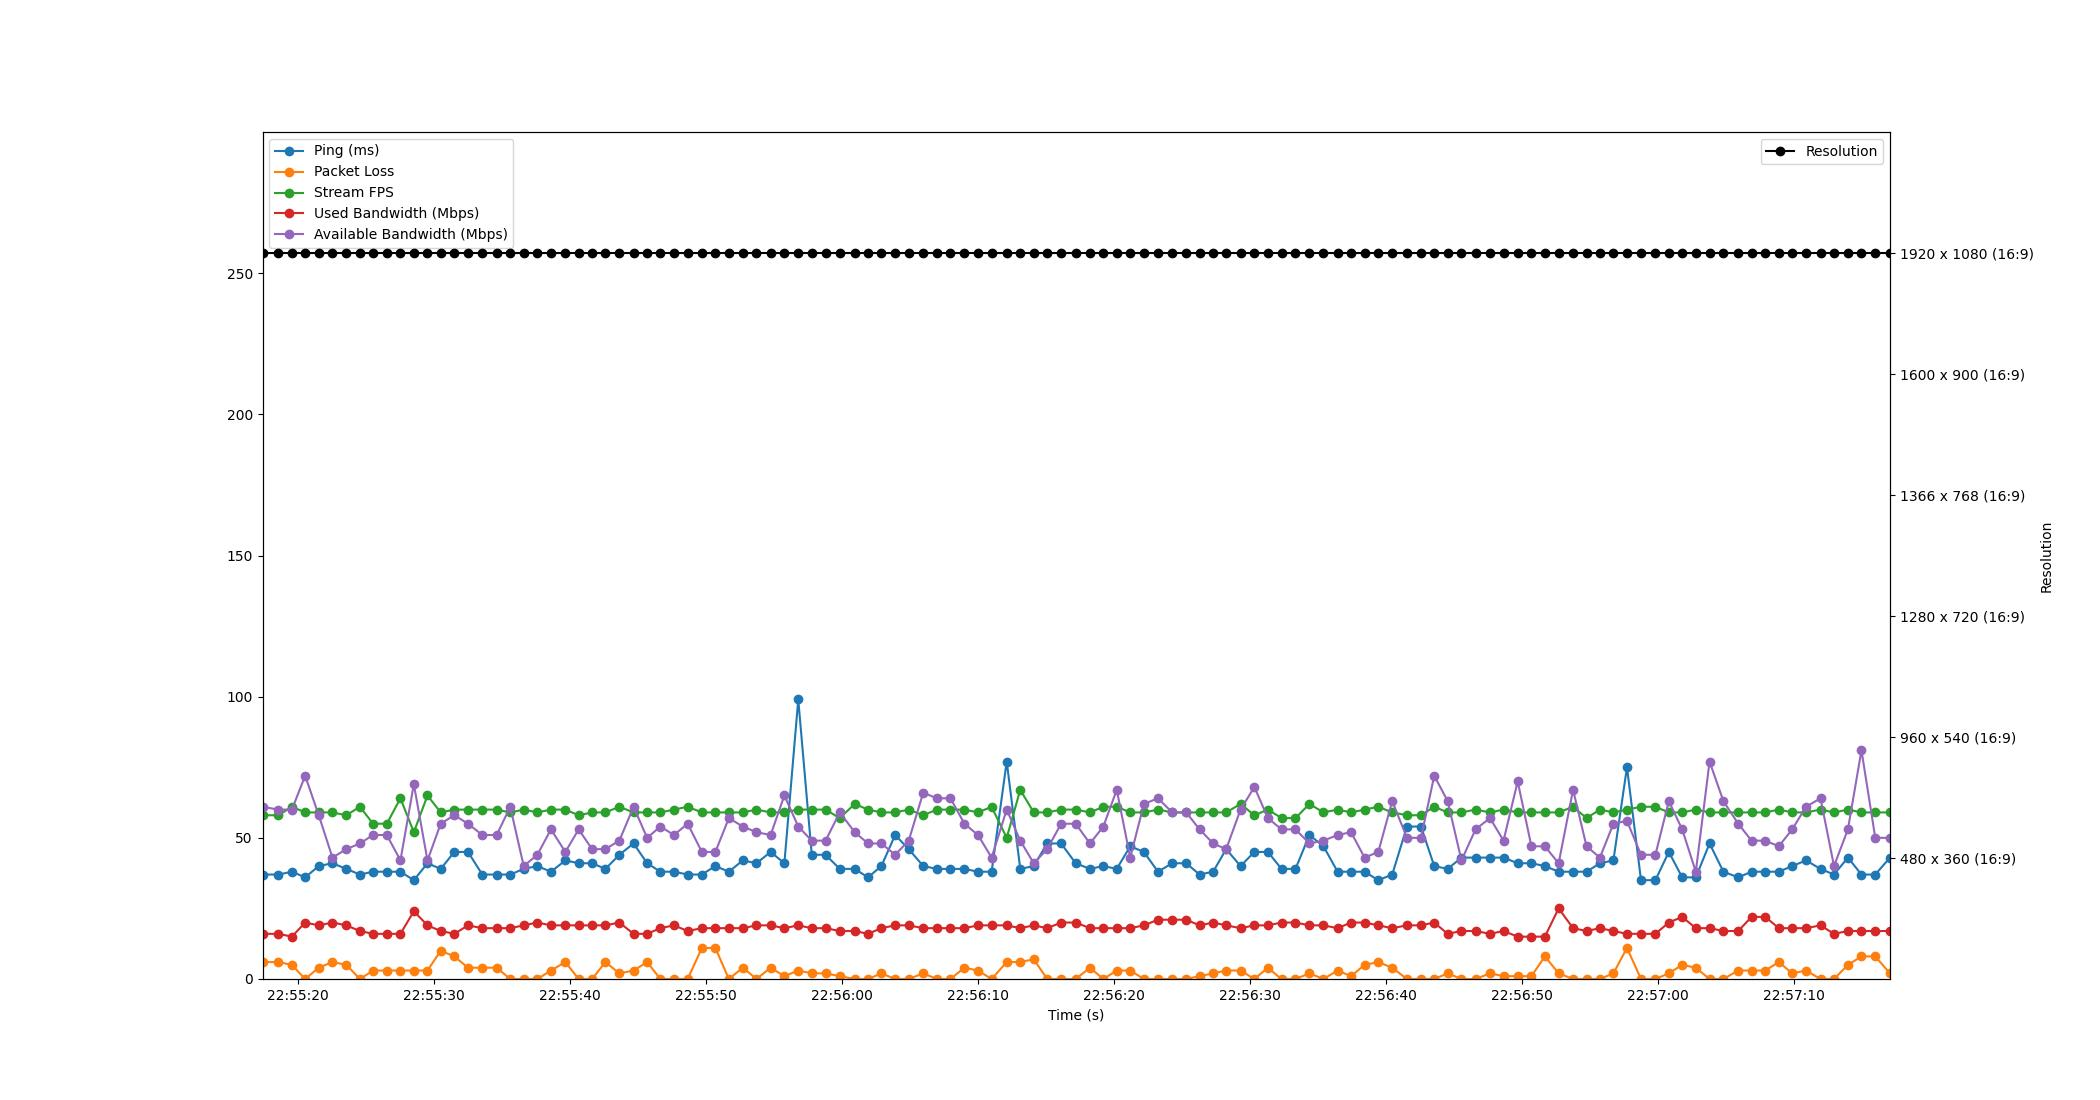

Source data for this figure (header and first rows):
Time, Timestamp, Ping, Packet Loss, Stream FPS, Used Bandwidth, Resolution, Available Bandwidth
2.1457672119140625e-06, 2023-07-18 22:55:17.368503, 37, 6, 58, 16, 1920 x 1080 (16:9), 61
1.172, 2023-07-18 22:55:18.540197, 37, 6, 58, 16, 1920 x 1080 (16:9), 60
2.164, 2023-07-18 22:55:19.532234, 38, 5, 61, 15, 1920 x 1080 (16:9), 60
3.137, 2023-07-18 22:55:20.505589, 36, 0, 59, 20, 1920 x 1080 (16:9), 72
4.138, 2023-07-18 22:55:21.506815, 40, 4, 59, 19, 1920 x 1080 (16:9), 58
5.146, 2023-07-18 22:55:22.514629, 41, 6, 59, 20, 1920 x 1080 (16:9), 43
6.171, 2023-07-18 22:55:23.539788, 39, 5, 58, 19, 1920 x 1080 (16:9), 46
7.163, 2023-07-18 22:55:24.531914, 37, 0, 61, 17, 1920 x 1080 (16:9), 48
8.136, 2023-07-18 22:55:25.504200, 38, 3, 55, 16, 1920 x 1080 (16:9), 51
9.147, 2023-07-18 22:55:26.515385, 38, 3, 55, 16, 1920 x 1080 (16:9), 51
10.15, 2023-07-18 22:55:27.515932, 38, 3, 64, 16, 1920 x 1080 (16:9), 42
11.13, 2023-07-18 22:55:28.501965, 35, 3, 52, 24, 1920 x 1080 (16:9), 69
12.14, 2023-07-18 22:55:29.505844, 41, 3, 65, 19, 1920 x 1080 (16:9), 42
13.11, 2023-07-18 22:55:30.477731, 39, 10, 59, 17, 1920 x 1080 (16:9), 55
14.12, 2023-07-18 22:55:31.483908, 45, 8, 60, 16, 1920 x 1080 (16:9), 58
15.12, 2023-07-18 22:55:32.488262, 45, 4, 60, 19, 1920 x 1080 (16:9), 55
16.17, 2023-07-18 22:55:33.537789, 37, 4, 60, 18, 1920 x 1080 (16:9), 51
17.23, 2023-07-18 22:55:34.596254, 37, 4, 60, 18, 1920 x 1080 (16:9), 51
18.23, 2023-07-18 22:55:35.594703, 37, 0, 59, 18, 1920 x 1080 (16:9), 61
19.22, 2023-07-18 22:55:36.584236, 39, 0, 60, 19, 1920 x 1080 (16:9), 40
20.22, 2023-07-18 22:55:37.588240, 40, 0, 59, 20, 1920 x 1080 (16:9), 44
21.22, 2023-07-18 22:55:38.588184, 38, 3, 60, 19, 1920 x 1080 (16:9), 53
22.28, 2023-07-18 22:55:39.650285, 42, 6, 60, 19, 1920 x 1080 (16:9), 45
23.26, 2023-07-18 22:55:40.625832, 41, 0, 58, 19, 1920 x 1080 (16:9), 53
24.25, 2023-07-18 22:55:41.616168, 41, 0, 59, 19, 1920 x 1080 (16:9), 46
25.23, 2023-07-18 22:55:42.597385, 39, 6, 59, 19, 1920 x 1080 (16:9), 46
26.25, 2023-07-18 22:55:43.617795, 44, 2, 61, 20, 1920 x 1080 (16:9), 49
27.3, 2023-07-18 22:55:44.669759, 48, 3, 59, 16, 1920 x 1080 (16:9), 61
28.29, 2023-07-18 22:55:45.662239, 41, 6, 59, 16, 1920 x 1080 (16:9), 50
29.27, 2023-07-18 22:55:46.639091, 38, 0, 59, 18, 1920 x 1080 (16:9), 54
30.27, 2023-07-18 22:55:47.635853, 38, 0, 60, 19, 1920 x 1080 (16:9), 51
31.28, 2023-07-18 22:55:48.645300, 37, 0, 61, 17, 1920 x 1080 (16:9), 55
32.32, 2023-07-18 22:55:49.691667, 37, 11, 59, 18, 1920 x 1080 (16:9), 45
33.32, 2023-07-18 22:55:50.684913, 40, 11, 59, 18, 1920 x 1080 (16:9), 45
34.31, 2023-07-18 22:55:51.678236, 38, 0, 59, 18, 1920 x 1080 (16:9), 57
35.33, 2023-07-18 22:55:52.701541, 42, 4, 59, 18, 1920 x 1080 (16:9), 54
36.34, 2023-07-18 22:55:53.710043, 41, 0, 60, 19, 1920 x 1080 (16:9), 52
37.38, 2023-07-18 22:55:54.749440, 45, 4, 59, 19, 1920 x 1080 (16:9), 51
38.39, 2023-07-18 22:55:55.760230, 41, 1, 59, 18, 1920 x 1080 (16:9), 65
39.41, 2023-07-18 22:55:56.782359, 99, 3, 60, 19, 1920 x 1080 (16:9), 54
40.41, 2023-07-18 22:55:57.775344, 44, 2, 60, 18, 1920 x 1080 (16:9), 49
41.42, 2023-07-18 22:55:58.791156, 44, 2, 60, 18, 1920 x 1080 (16:9), 49
42.47, 2023-07-18 22:55:59.834586, 39, 1, 57, 17, 1920 x 1080 (16:9), 59
43.57, 2023-07-18 22:56:00.937462, 39, 0, 62, 17, 1920 x 1080 (16:9), 52
44.54, 2023-07-18 22:56:01.912178, 36, 0, 60, 16, 1920 x 1080 (16:9), 48
45.53, 2023-07-18 22:56:02.898206, 40, 2, 59, 18, 1920 x 1080 (16:9), 48
46.54, 2023-07-18 22:56:03.908176, 51, 0, 59, 19, 1920 x 1080 (16:9), 44
47.54, 2023-07-18 22:56:04.908941, 46, 0, 60, 19, 1920 x 1080 (16:9), 49
48.61, 2023-07-18 22:56:05.975781, 40, 2, 58, 18, 1920 x 1080 (16:9), 66
49.61, 2023-07-18 22:56:06.982257, 39, 0, 60, 18, 1920 x 1080 (16:9), 64
50.61, 2023-07-18 22:56:07.979142, 39, 0, 60, 18, 1920 x 1080 (16:9), 64
51.64, 2023-07-18 22:56:09.005189, 39, 4, 60, 18, 1920 x 1080 (16:9), 55
52.63, 2023-07-18 22:56:10.003184, 38, 3, 59, 19, 1920 x 1080 (16:9), 51
53.64, 2023-07-18 22:56:11.006297, 38, 0, 61, 19, 1920 x 1080 (16:9), 43
54.75, 2023-07-18 22:56:12.116620, 77, 6, 50, 19, 1920 x 1080 (16:9), 60
55.75, 2023-07-18 22:56:13.114370, 39, 6, 67, 18, 1920 x 1080 (16:9), 49
56.74, 2023-07-18 22:56:14.104195, 40, 7, 59, 19, 1920 x 1080 (16:9), 41
57.73, 2023-07-18 22:56:15.095812, 48, 0, 59, 18, 1920 x 1080 (16:9), 46
58.75, 2023-07-18 22:56:16.118713, 48, 0, 60, 20, 1920 x 1080 (16:9), 55
59.82, 2023-07-18 22:56:17.192180, 41, 0, 60, 20, 1920 x 1080 (16:9), 55
... 59 more rows
